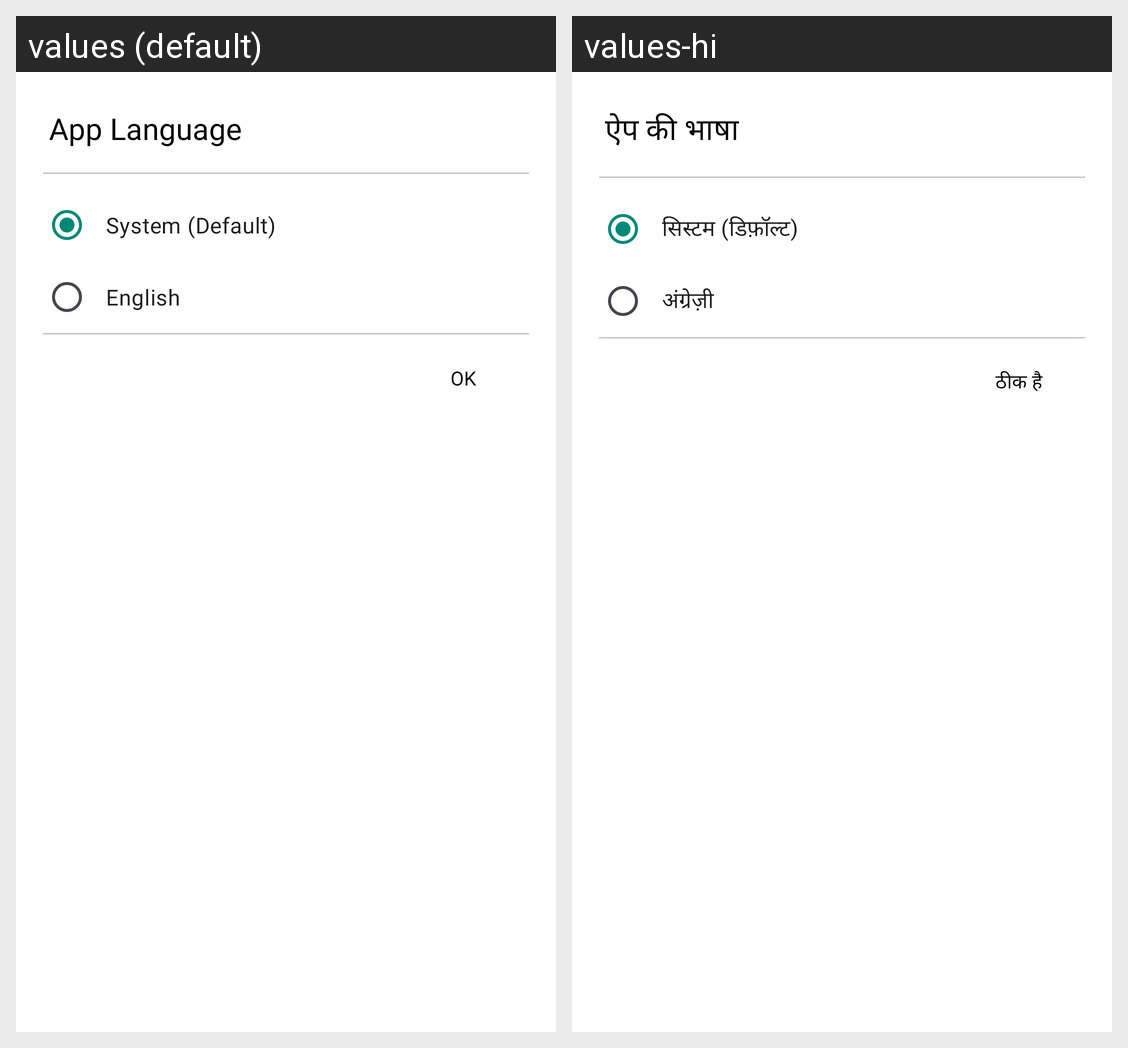

This grid shows one Android layout under two languages. Give, for every string resource on the screen, its name, the default text and each shown locale's text.
Android screen res/layout/dialog_language.xml rendered under 2 locales, left to right: values (default), values-hi. Device: Nexus 5 (rendered at 1080×1920; each locale shown at half size, 540×960, under a caption strip naming it); theme Base.Theme.FinancePro.
Strings drawn on this screen, with the default value and each locale's value (text and hints the layout hard-codes, and strings that could not be matched under every locale, appear in the picture but are not listed):

App_Language
  values: App Language
  values-hi: ऐप की भाषा

system_default
  values: System (Default)
  values-hi: सिस्टम (डिफ़ॉल्ट)

lang_english
  values: English
  values-hi: अंग्रेज़ी

ok
  values: OK
  values-hi: ठीक है
